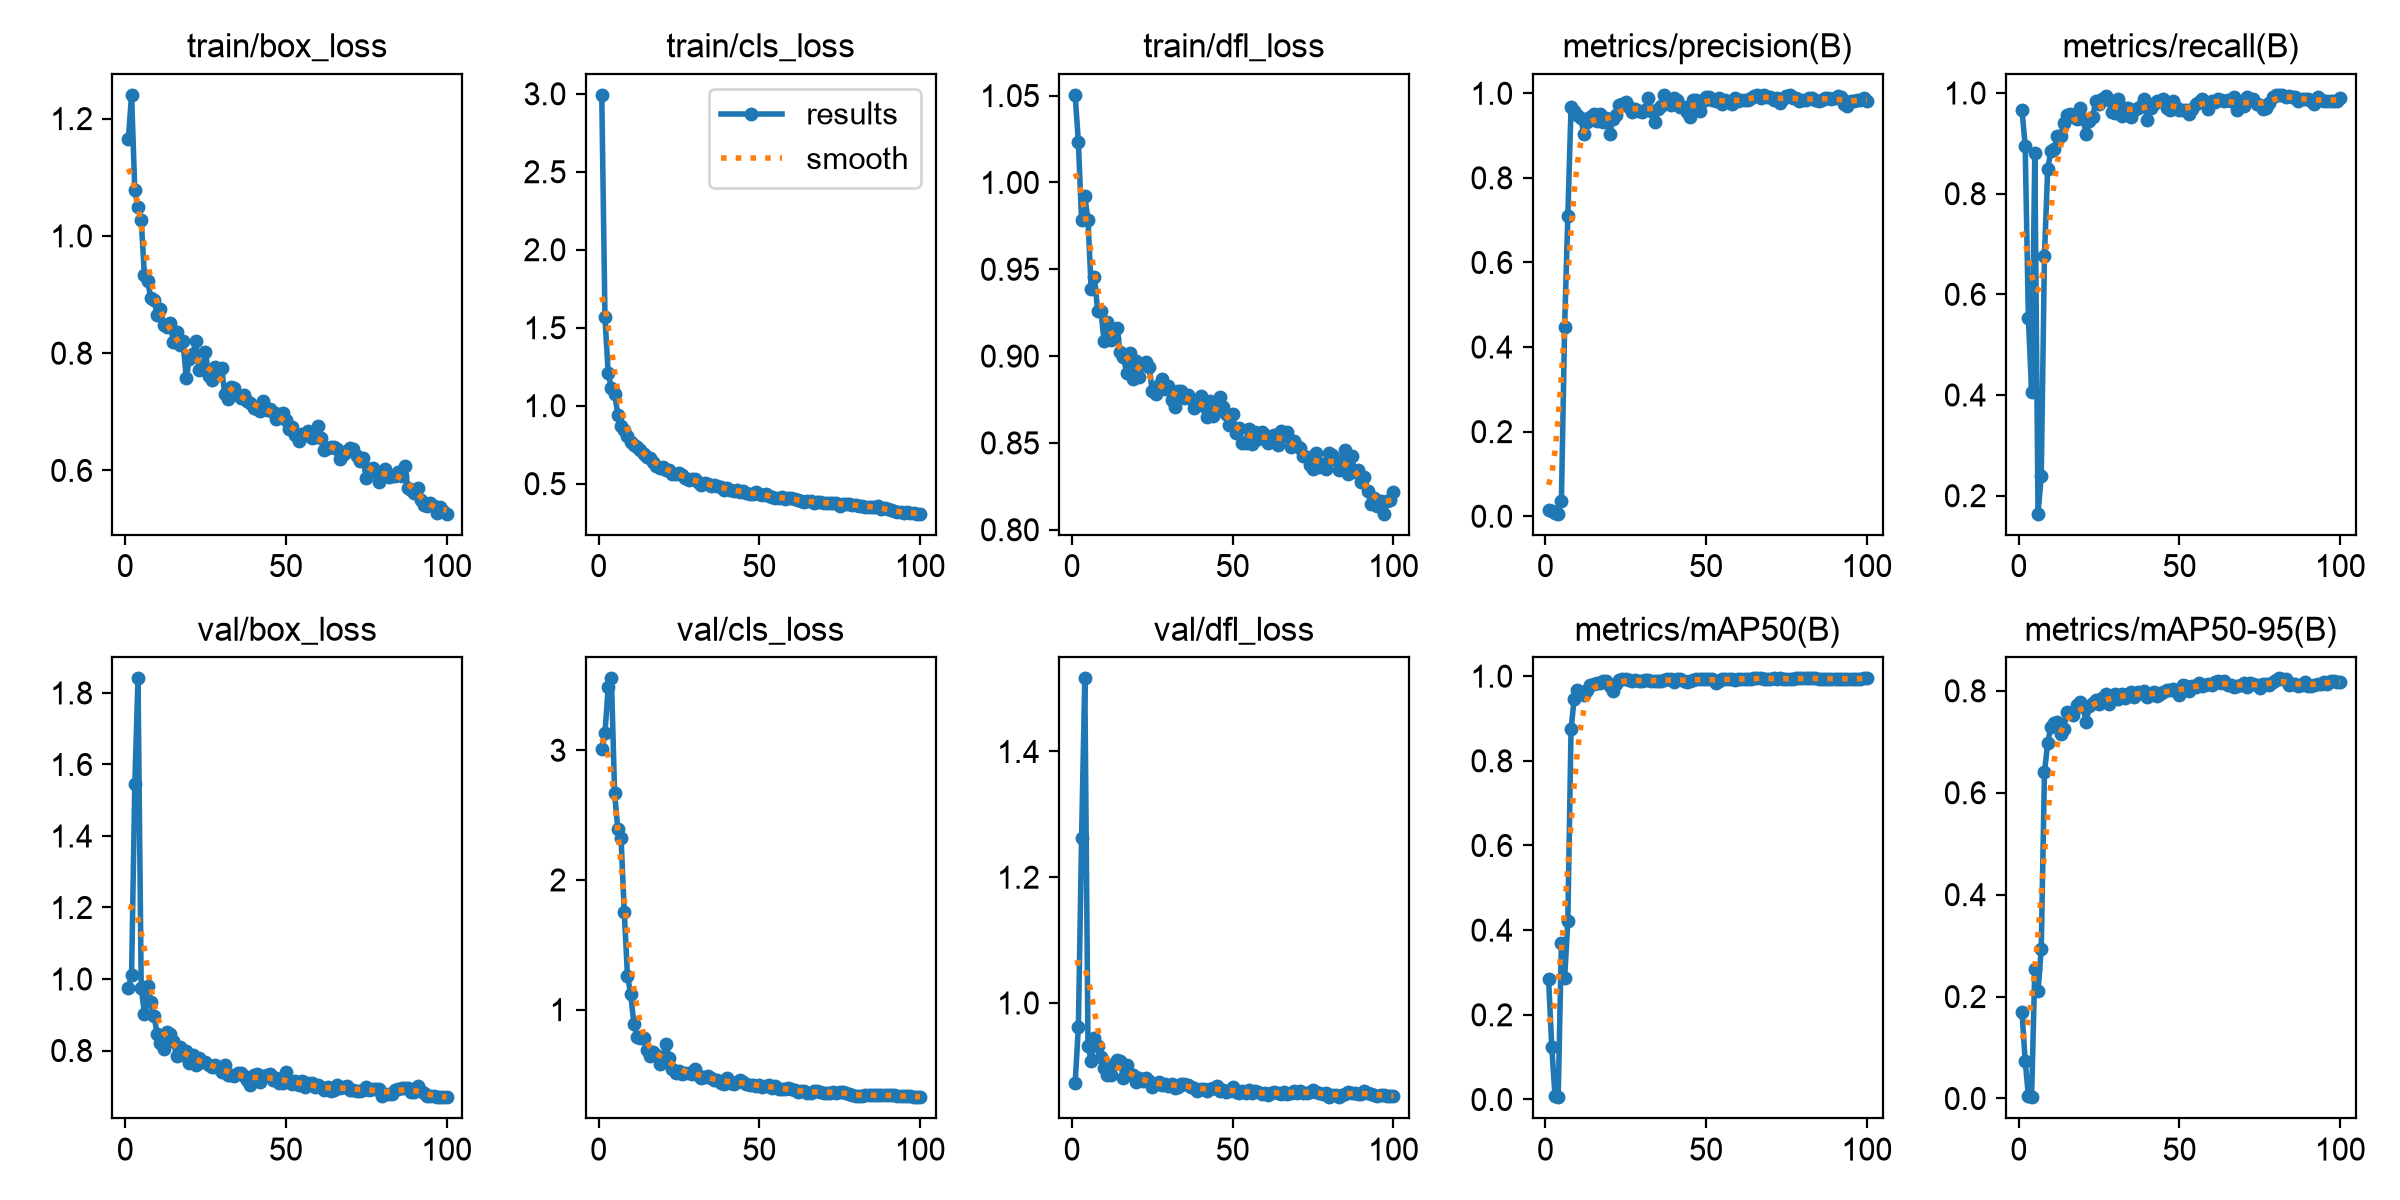

Data behind this chart, as committed beside it:
epoch, time, train/box_loss, train/cls_loss, train/dfl_loss, metrics/precision(B), metrics/recall(B), metrics/mAP50(B), metrics/mAP50-95(B), val/box_loss, val/cls_loss, val/dfl_loss, lr/pg0, lr/pg1, lr/pg2
1, 11.74, 1.165, 2.993, 1.05, 0.01415, 0.9664, 0.2854, 0.1696, 0.9759, 3.012, 0.8722, 0.0006111, 0.0006111, 0.0006111
2, 13.1, 1.24, 1.567, 1.023, 0.01311, 0.8955, 0.1238, 0.07443, 1.012, 3.131, 0.9619, 0.001265, 0.001265, 0.001265
3, 14.43, 1.078, 1.207, 0.9783, 0.00809, 0.5522, 0.00901, 0.00455, 1.544, 3.486, 1.262, 0.001906, 0.001906, 0.001906
4, 15.77, 1.049, 1.113, 0.9921, 0.00597, 0.4067, 0.00543, 0.00254, 1.841, 3.554, 1.516, 0.001941, 0.001941, 0.001941
5, 17.1, 1.027, 1.078, 0.9781, 0.03709, 0.8806, 0.3695, 0.2551, 0.9749, 2.667, 0.9317, 0.001921, 0.001921, 0.001921
6, 18.44, 0.9327, 0.9433, 0.9383, 0.4484, 0.1642, 0.2859, 0.21, 0.9028, 2.394, 0.9081, 0.001901, 0.001901, 0.001901
7, 19.91, 0.9224, 0.8677, 0.9455, 0.7105, 0.2388, 0.4217, 0.2936, 0.9803, 2.325, 0.9446, 0.001881, 0.001881, 0.001881
8, 21.28, 0.8936, 0.8447, 0.9262, 0.968, 0.6768, 0.8762, 0.64, 0.9359, 1.755, 0.931, 0.001861, 0.001861, 0.001861
9, 22.63, 0.8901, 0.8052, 0.9259, 0.9579, 0.8484, 0.947, 0.6969, 0.8953, 1.261, 0.914, 0.001842, 0.001842, 0.001842
10, 23.98, 0.8651, 0.7698, 0.9089, 0.9478, 0.8843, 0.9662, 0.7298, 0.8461, 1.119, 0.8969, 0.001822, 0.001822, 0.001822
11, 25.34, 0.8756, 0.7499, 0.9197, 0.9416, 0.8881, 0.9605, 0.7365, 0.8222, 0.8901, 0.8854, 0.001802, 0.001802, 0.001802
12, 26.71, 0.8482, 0.7355, 0.9094, 0.904, 0.9142, 0.9549, 0.7397, 0.805, 0.7868, 0.8851, 0.001782, 0.001782, 0.001782
13, 28.05, 0.8452, 0.7134, 0.9106, 0.9316, 0.9148, 0.9665, 0.7147, 0.8508, 0.782, 0.9025, 0.001762, 0.001762, 0.001762
14, 29.4, 0.8509, 0.688, 0.9163, 0.9438, 0.9406, 0.9779, 0.7257, 0.8466, 0.7806, 0.9093, 0.001743, 0.001743, 0.001743
15, 30.74, 0.8188, 0.6696, 0.9023, 0.9517, 0.9563, 0.9805, 0.7585, 0.8279, 0.6862, 0.9083, 0.001723, 0.001723, 0.001723
16, 32.11, 0.8357, 0.6613, 0.8996, 0.9345, 0.959, 0.9827, 0.7574, 0.7849, 0.6414, 0.8807, 0.001703, 0.001703, 0.001703
17, 33.46, 0.8136, 0.6416, 0.8905, 0.9515, 0.9515, 0.9844, 0.7523, 0.8102, 0.6736, 0.9015, 0.001683, 0.001683, 0.001683
18, 34.8, 0.8204, 0.6124, 0.902, 0.9321, 0.9478, 0.9874, 0.7727, 0.788, 0.6485, 0.887, 0.001663, 0.001663, 0.001663
19, 36.16, 0.758, 0.6033, 0.8869, 0.9419, 0.9701, 0.9887, 0.7789, 0.7977, 0.5804, 0.8861, 0.001644, 0.001644, 0.001644
20, 37.51, 0.7906, 0.6059, 0.897, 0.904, 0.9487, 0.976, 0.7682, 0.7647, 0.6358, 0.8736, 0.001624, 0.001624, 0.001624
21, 38.84, 0.7977, 0.59, 0.8882, 0.9392, 0.9179, 0.966, 0.7394, 0.7877, 0.7337, 0.88, 0.001604, 0.001604, 0.001604
22, 40.18, 0.8199, 0.5887, 0.8953, 0.9476, 0.9443, 0.9814, 0.7702, 0.7608, 0.6297, 0.8766, 0.001584, 0.001584, 0.001584
23, 41.52, 0.771, 0.5643, 0.8969, 0.9733, 0.9521, 0.9916, 0.7762, 0.7784, 0.5455, 0.8806, 0.001564, 0.001564, 0.001564
24, 42.85, 0.7753, 0.5627, 0.8939, 0.9756, 0.9851, 0.993, 0.782, 0.7666, 0.5144, 0.8763, 0.001545, 0.001545, 0.001545
25, 44.19, 0.8013, 0.5707, 0.8797, 0.9786, 0.9776, 0.9935, 0.7751, 0.7689, 0.5303, 0.867, 0.001525, 0.001525, 0.001525
26, 45.52, 0.7617, 0.554, 0.8782, 0.9671, 0.988, 0.9909, 0.7853, 0.7602, 0.5064, 0.8711, 0.001505, 0.001505, 0.001505
27, 46.89, 0.7541, 0.5373, 0.8832, 0.9569, 0.9933, 0.9897, 0.7931, 0.7527, 0.508, 0.874, 0.001485, 0.001485, 0.001485
28, 48.23, 0.7768, 0.5257, 0.8871, 0.9636, 0.9871, 0.9909, 0.7736, 0.7591, 0.5106, 0.8701, 0.001465, 0.001465, 0.001465
29, 49.55, 0.7638, 0.5276, 0.8809, 0.9591, 0.9627, 0.9877, 0.7837, 0.7524, 0.504, 0.8711, 0.001446, 0.001446, 0.001446
30, 50.88, 0.7742, 0.5279, 0.8828, 0.9554, 0.9596, 0.9884, 0.7932, 0.7392, 0.5443, 0.8685, 0.001426, 0.001426, 0.001426
31, 52.22, 0.73, 0.5106, 0.8746, 0.9601, 0.9888, 0.9901, 0.7841, 0.7605, 0.4964, 0.8718, 0.001406, 0.001406, 0.001406
32, 53.55, 0.7216, 0.4927, 0.8708, 0.9884, 0.9535, 0.9919, 0.7947, 0.7327, 0.474, 0.8647, 0.001386, 0.001386, 0.001386
33, 54.9, 0.7428, 0.5015, 0.8801, 0.9574, 0.9701, 0.989, 0.7859, 0.7306, 0.4802, 0.8668, 0.001366, 0.001366, 0.001366
34, 56.23, 0.7406, 0.5006, 0.8801, 0.933, 0.9701, 0.9876, 0.7937, 0.7292, 0.4896, 0.8709, 0.001347, 0.001347, 0.001347
35, 57.56, 0.7287, 0.487, 0.8756, 0.9625, 0.9515, 0.9894, 0.7968, 0.7374, 0.4716, 0.8714, 0.001327, 0.001327, 0.001327
36, 58.99, 0.7234, 0.4887, 0.8773, 0.97, 0.9661, 0.9891, 0.7888, 0.7372, 0.46, 0.8697, 0.001307, 0.001307, 0.001307
37, 60.31, 0.7283, 0.4836, 0.8752, 0.9962, 0.9711, 0.9912, 0.7974, 0.7295, 0.454, 0.867, 0.001287, 0.001287, 0.001287
38, 61.65, 0.7188, 0.481, 0.8702, 0.9849, 0.9739, 0.9932, 0.7961, 0.7185, 0.4354, 0.8643, 0.001267, 0.001267, 0.001267
39, 62.97, 0.7153, 0.4587, 0.8724, 0.9729, 0.9888, 0.9935, 0.8002, 0.7039, 0.4299, 0.8593, 0.001248, 0.001248, 0.001248
40, 64.3, 0.7062, 0.4719, 0.8769, 0.9883, 0.9465, 0.9855, 0.7874, 0.7309, 0.4737, 0.8636, 0.001228, 0.001228, 0.001228
41, 65.62, 0.7052, 0.4617, 0.8714, 0.984, 0.9701, 0.9921, 0.7922, 0.7352, 0.4356, 0.8637, 0.001208, 0.001208, 0.001208
42, 66.96, 0.7008, 0.4549, 0.8651, 0.9668, 0.9784, 0.9929, 0.7973, 0.7111, 0.4233, 0.8599, 0.001188, 0.001188, 0.001188
43, 68.27, 0.7177, 0.4575, 0.874, 0.9665, 0.9851, 0.9893, 0.7903, 0.729, 0.4428, 0.8639, 0.001168, 0.001168, 0.001168
44, 69.59, 0.7029, 0.4462, 0.8653, 0.9567, 0.9851, 0.9872, 0.7941, 0.7308, 0.457, 0.8649, 0.001149, 0.001149, 0.001149
45, 70.91, 0.7041, 0.456, 0.8688, 0.9431, 0.9889, 0.9889, 0.7967, 0.7342, 0.4397, 0.8682, 0.001129, 0.001129, 0.001129
46, 72.23, 0.6989, 0.4424, 0.8766, 0.9848, 0.9697, 0.9914, 0.8011, 0.7176, 0.4261, 0.86, 0.001109, 0.001109, 0.001109
47, 73.56, 0.6876, 0.4347, 0.8707, 0.983, 0.9664, 0.9924, 0.8012, 0.7227, 0.422, 0.8623, 0.001089, 0.001089, 0.001089
48, 74.89, 0.6969, 0.4366, 0.8668, 0.9574, 0.9851, 0.9933, 0.8034, 0.7078, 0.4166, 0.8582, 0.001069, 0.001069, 0.001069
49, 76.21, 0.6982, 0.4452, 0.8603, 0.9812, 0.9731, 0.9933, 0.799, 0.7091, 0.411, 0.8604, 0.00105, 0.00105, 0.00105
50, 77.53, 0.6857, 0.4328, 0.8667, 0.9923, 0.9664, 0.993, 0.7913, 0.7399, 0.4223, 0.8666, 0.00103, 0.00103, 0.00103
51, 78.86, 0.6704, 0.4264, 0.8557, 0.9915, 0.9664, 0.9931, 0.8116, 0.7111, 0.4019, 0.8584, 0.00101, 0.00101, 0.00101
52, 80.19, 0.674, 0.4308, 0.8587, 0.9835, 0.9664, 0.9932, 0.8089, 0.7065, 0.4098, 0.8566, 0.0009902, 0.0009902, 0.0009902
53, 81.5, 0.6609, 0.4224, 0.8499, 0.9809, 0.9575, 0.985, 0.7992, 0.7148, 0.4198, 0.8599, 0.0009704, 0.0009704, 0.0009704
54, 82.84, 0.6502, 0.4144, 0.8497, 0.9886, 0.9678, 0.9889, 0.8094, 0.7041, 0.3986, 0.8568, 0.0009506, 0.0009506, 0.0009506
55, 84.16, 0.663, 0.4102, 0.858, 0.974, 0.9789, 0.9921, 0.8074, 0.7137, 0.4073, 0.861, 0.0009308, 0.0009308, 0.0009308
56, 85.48, 0.6605, 0.4055, 0.8492, 0.9835, 0.9813, 0.9937, 0.8151, 0.6978, 0.3872, 0.8572, 0.000911, 0.000911, 0.000911
57, 86.82, 0.6673, 0.4125, 0.8565, 0.9801, 0.9888, 0.9943, 0.8097, 0.7083, 0.3849, 0.8601, 0.0008912, 0.0008912, 0.0008912
58, 88.16, 0.6552, 0.4043, 0.8521, 0.9741, 0.9829, 0.9937, 0.811, 0.7083, 0.3905, 0.8576, 0.0008714, 0.0008714, 0.0008714
59, 89.47, 0.6564, 0.4097, 0.8563, 0.9886, 0.969, 0.9919, 0.8126, 0.6968, 0.3938, 0.8546, 0.0008516, 0.0008516, 0.0008516
60, 90.81, 0.6754, 0.4098, 0.8543, 0.9828, 0.9851, 0.9936, 0.8111, 0.7039, 0.3851, 0.8563, 0.0008318, 0.0008318, 0.0008318
... 40 more rows
